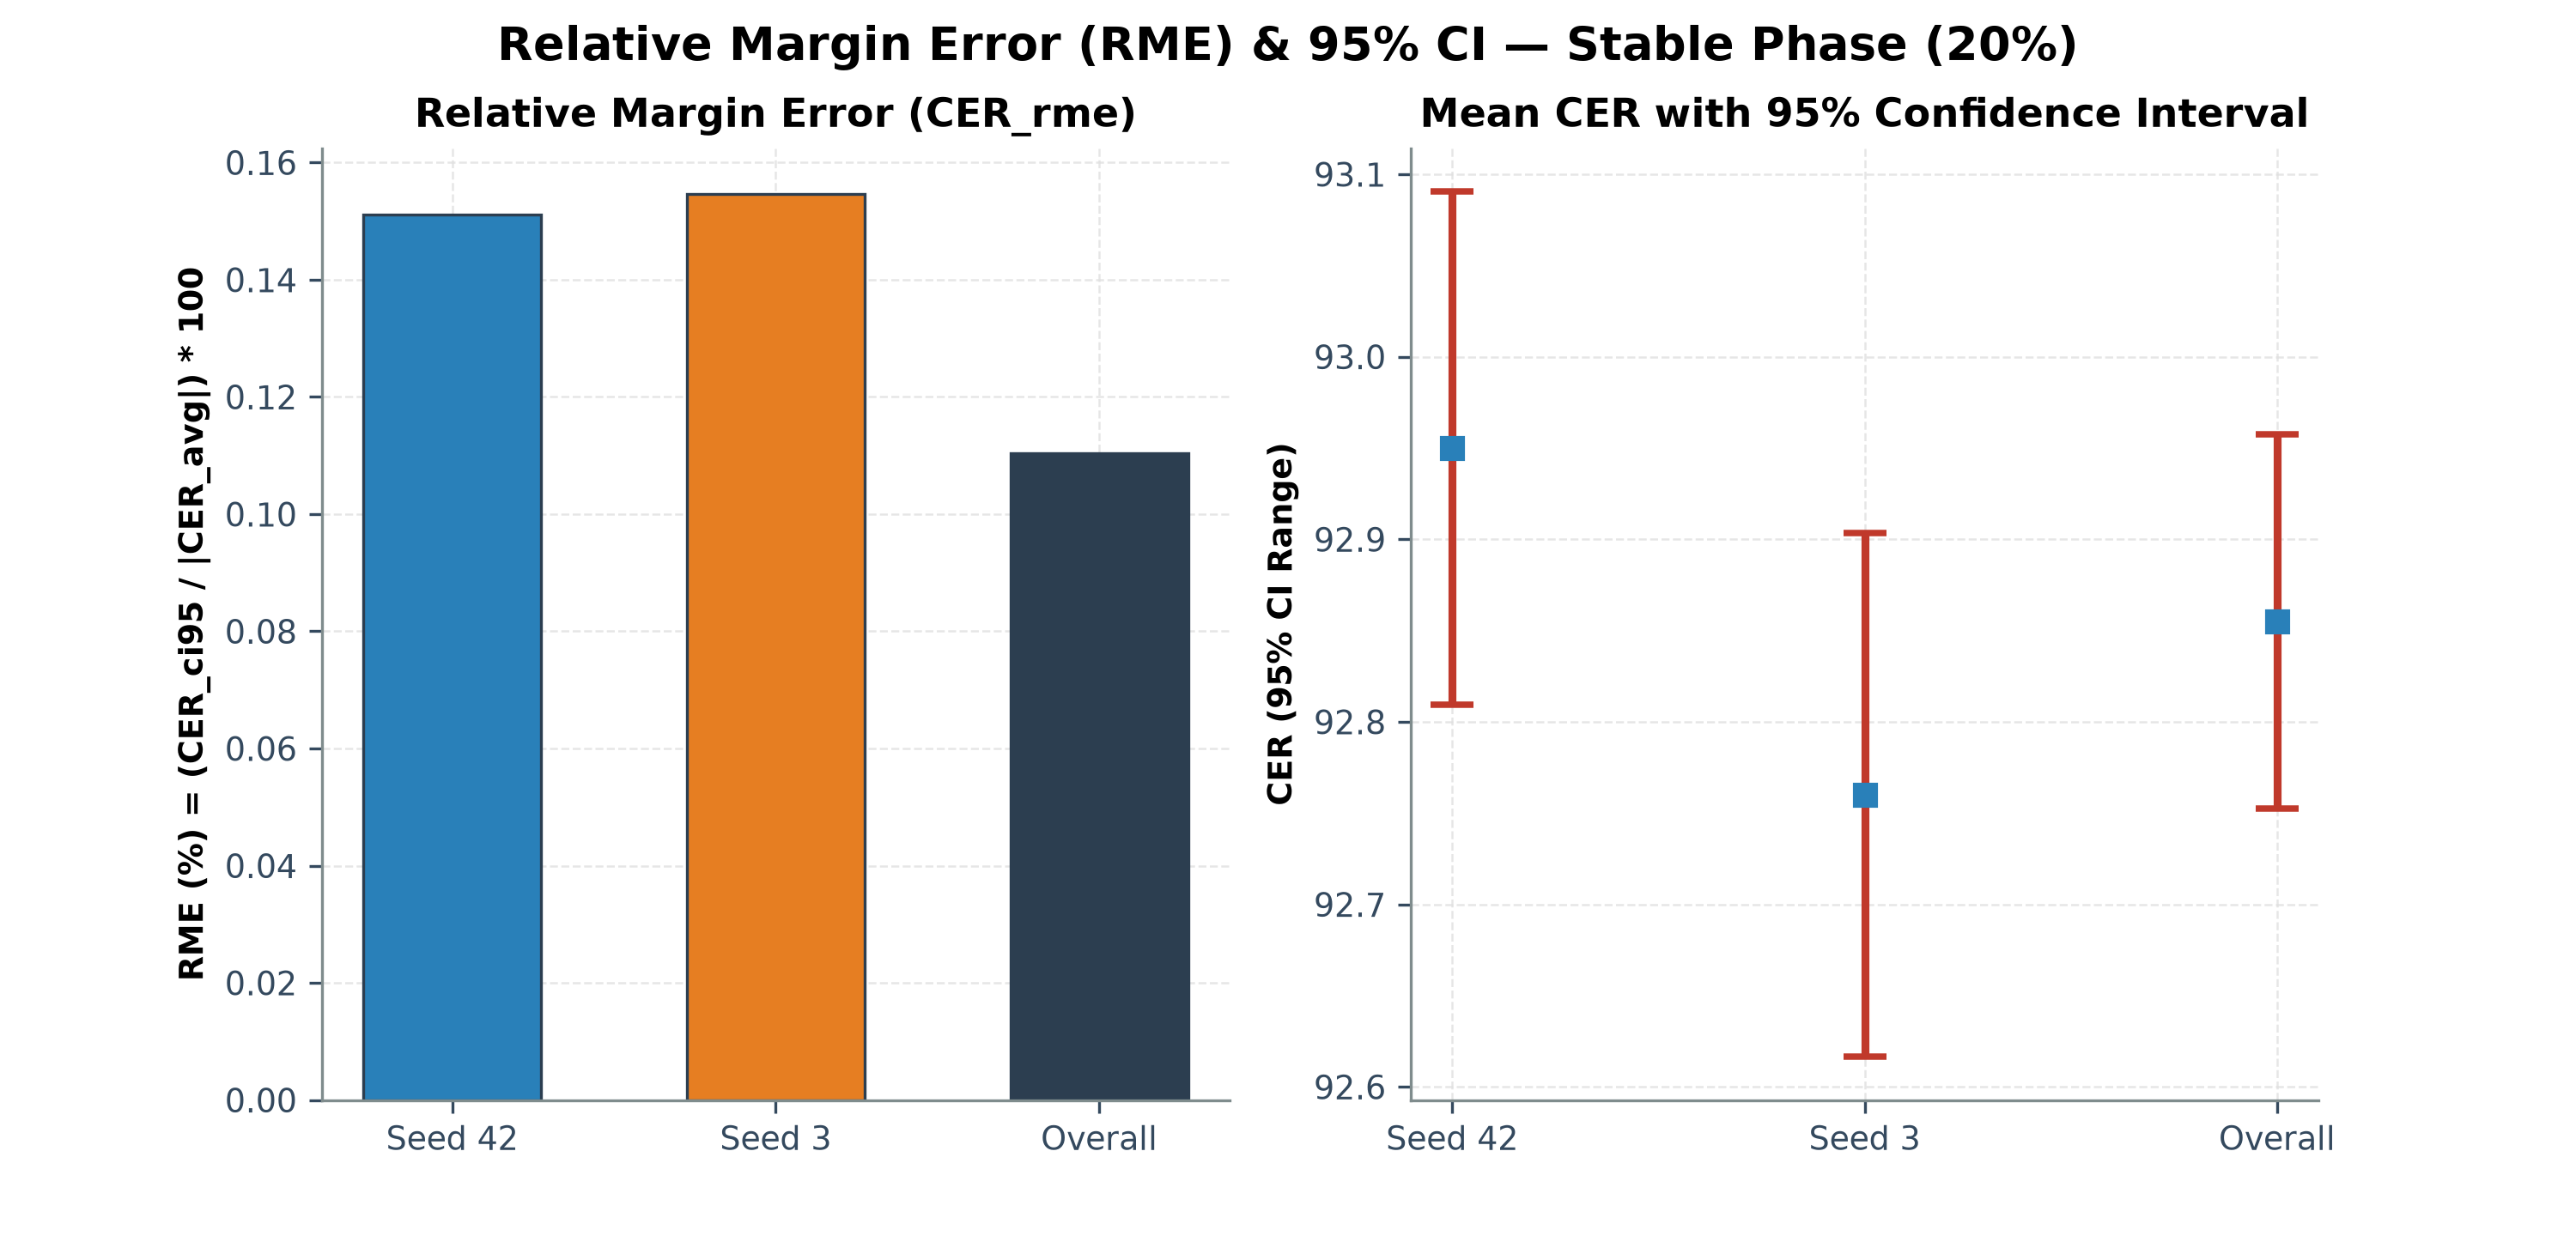

The file beside this chart, header and first rows:
seed, N_episodes, CER_avg, CER_std, CER_ci95, ci_lower_95, ci_upper_95, abs_CER_avg, CER_rme_percent
42, 40, 92.95, 0.4533, 0.1405, 92.81, 93.09, 92.95, 0.1511
3, 40, 92.76, 0.463, 0.1435, 92.62, 92.9, 92.76, 0.1547
Overall (Combined), 80, 92.86, 0.4679, 0.1025, 92.75, 92.96, 92.86, 0.1104
